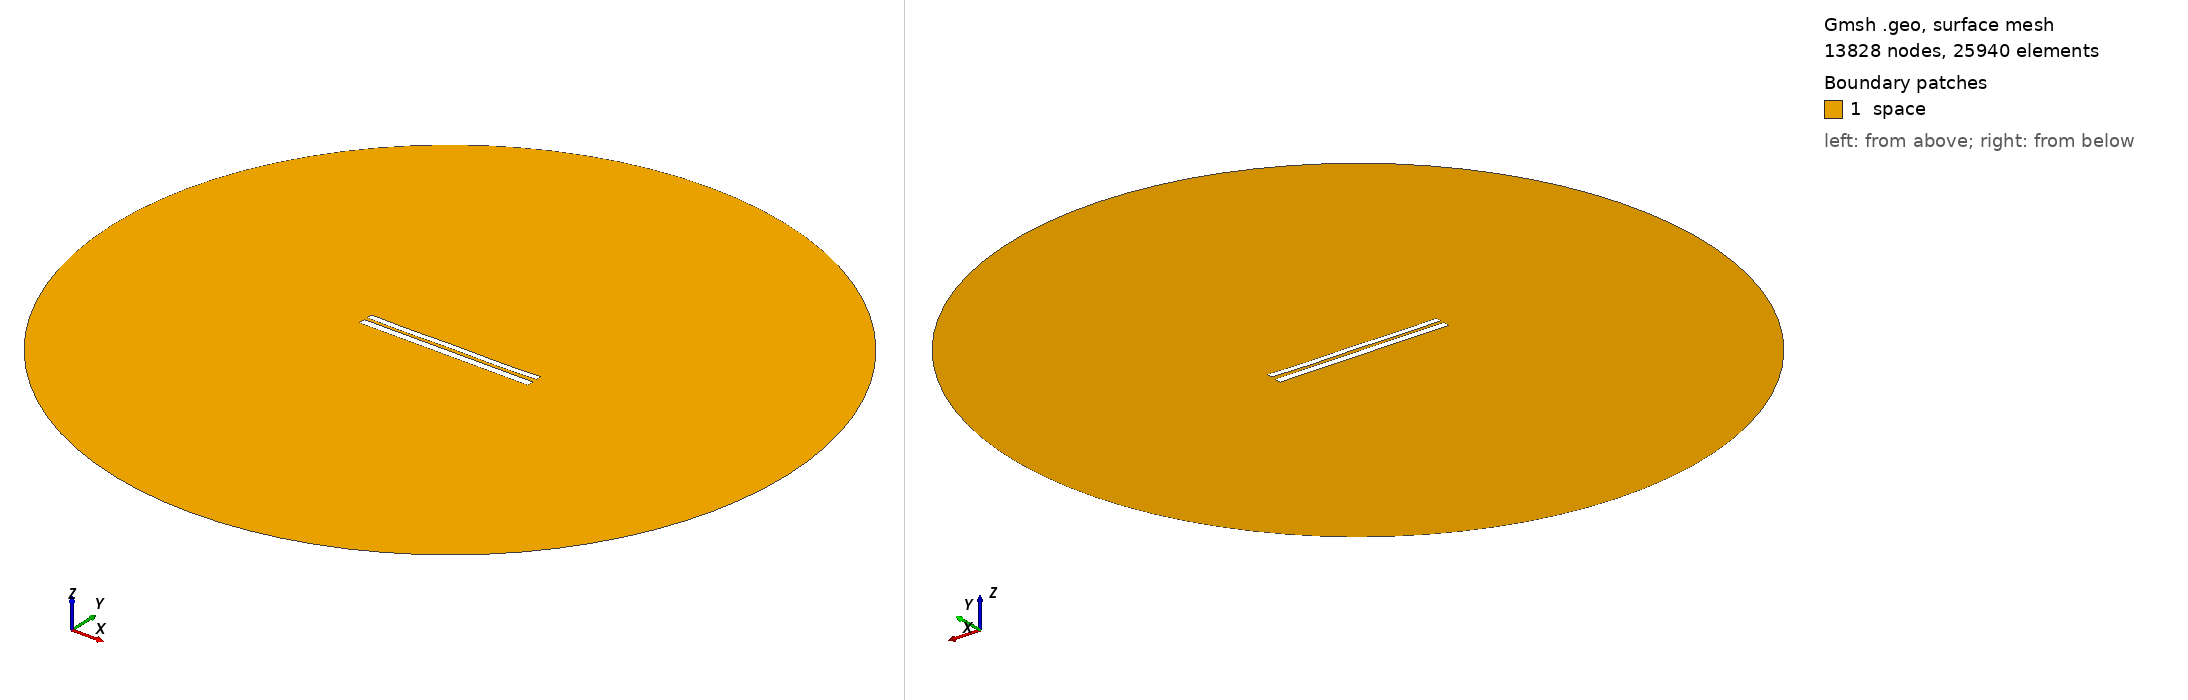

Gmsh geometry script, surface-meshed: 13828 nodes, 25940 surface elements. Boundary patches (legend numbers): 1 space. Left view from above one corner, right view from below the opposite corner. Legend entries are the model's physical surfaces. The drawing asked Gmsh for element sizes between 1% and 20% of the model's largest extent; the script's own settings can give other sizes.

=== 7411.geo (drawn) ===
//---------------------------------------
// Geometry kernel
//---------------------------------------

SetFactory("OpenCASCADE");



//---------------------------------------
// Parameters of the geometry
//---------------------------------------

// Overetch of the upper plate
overetch = 0.25;

// Distance between the plates
distance = 1.75;

// Discretization over the x axis (for the deformation)
nx = 50; 

// Length of the plate
L = 100 - overetch; 

// Number of modes
n = 4; 

// 1st mode coefficient
coeff(1) = 0.15;
beta(1) = 0.596864 * 3.1415926535 / L;

// 2nd mode coefficient
coeff(2) = -0.075;
beta(2) = 1.49418 * 3.1415926535 / L;

// 3rd mode coefficient
coeff(3) = 0.0;
beta(3) = 2.50025 * 3.1415926535 / L;

// 4th mode coefficient
coeff(4) = -0.15;
beta(4) = 3.49999 * 3.1415926535 / L;



//---------------------------------------
// Upper plate (deformed rectangle)
//---------------------------------------

// Coordiantes of the upper plate
xmin = -50;
xmax = 50 - overetch;

// Height of the upper plate
yheight = 4 - 2 * overetch;

// Indexes of the points
UpperID[] = {};
LowerID[] = {};
LeftID[] = {};
RightID[] = {};

// Point index
p = 1;

// Horizontal edges
For i In {1:nx}
    x = xmin + (i-1)*(xmax - xmin)/(nx-1);

    y_bottom = distance / 2 + overetch;
    For j In {1:n}
        C = (Cosh(beta(j)*L) + Cos(beta(j)*L)) / (Sinh(beta(j)*L) + Sin(beta(j)*L));
        y_bottom  = y_bottom + coeff(j) * (Cosh(beta(j)*(x+50)) - Cos(beta(j)*(x+50)) - C * (Sinh(beta(j)*(x+50)) - Sin(beta(j)*(x+50))));
    EndFor

    y_top = y_bottom + yheight;

    Point(p) = {x, y_top, 0, 1.0};
    UpperID[i] = p;
    p = p + 1;

    Point(p) = {x, y_bottom, 0, 1.0};
    LowerID[i] = p;
    p = p + 1;
EndFor

// Create point lists
UpperPts[] = {}; LowerPts[] = {};
For i In {1:nx}
  UpperPts[] += {UpperID[i]};
  LowerPts[] += {LowerID[i]};
EndFor

// Build splines
Spline(1) = {UpperPts[]};
Spline(2) = {LowerPts[]};
Line(3) = {LowerPts[nx-1], UpperPts[nx-1]};
Line(4) = {LowerPts[0], UpperPts[0]};

// Build the plane surface
Curve Loop(1) = {2, 3, -1, -4};
Plane Surface(1) = {1};



//---------------------------------------
// Lower plate (rectangle)
//---------------------------------------

// Vertices
Point(1001) = {-50, -1, 0, 1.0};
Point(1002) = { 50, -1, 0, 1.0};
Point(1003) = { 50,  -5, 0, 1.0};
Point(1004) = {-50,  -5, 0, 1.0};

// Edges
Line(5) = {1001, 1002};
Line(6) = {1002, 1003};
Line(7) = {1003, 1004};
Line(8) = {1004, 1001};

// Plane surface
Line Loop(2) = {5, 6, 7, 8};
Plane Surface(2) = {2}; 



//---------------------------------------
// Outer (fictious) boundary
//---------------------------------------

// Points
Point(1005) = {0, 0, 0};       // Center
Point(1006) = {200, 0, 0};     // Start point
Point(1007) = {0, 200, 0};     // 90 degrees
Point(1008) = {-200, 0, 0};    // 180 degrees
Point(1009) = {0, -200, 0};    // 270 degrees

// Circle arcs (each needs start, center, end)
Circle(9) = {1006, 1005, 1007};
Circle(10) = {1007, 1005, 1008};
Circle(11) = {1008, 1005, 1009};
Circle(12) = {1009, 1005, 1006};

// Plane surface for the entire domain
Curve Loop(3) = {9, 10, 11, 12};
Surface(3) = {3};

// Subtract the plates from the whole domain to obtain the actual domain where we want to solve the equations
BooleanDifference{ Surface{3}; Delete; }{ Surface{1}; Surface{2}; Delete; }




//---------------------------------------
// Transfinite Lines/Curves
//---------------------------------------

// Set the number of points on the boundaries
r = 7;

// Plates
Transfinite Curve {1, 2} = 50*r Using Progression 1;
Transfinite Curve {3, 4} = 2*r Using Progression 1;
Transfinite Line {5, 7} = 50*r Using Progression 1;
Transfinite Line {6, 8} = 2*r Using Progression 1;

// Outer boundary
Transfinite Line {9, 10, 11, 12} = 20 Using Progression 1;



//---------------------------------------
// Physical groups
//---------------------------------------                

// Physical curves (boundaries)
Physical Line("force_segment", 10) = {2};
Physical Line("upper_plate", 11) = {1, 3, 4};
Physical Line("lower_plate", 12) = {5, 6, 7, 8};
Physical Line("boundary", 20) = {9, 10, 11, 12};

// Physical Surfaces
Physical Surface("space", 30) = {3};



//---------------------------------------
// 6. Generate the Mesh
//---------------------------------------

// 2D mesh generation
Mesh 2;
